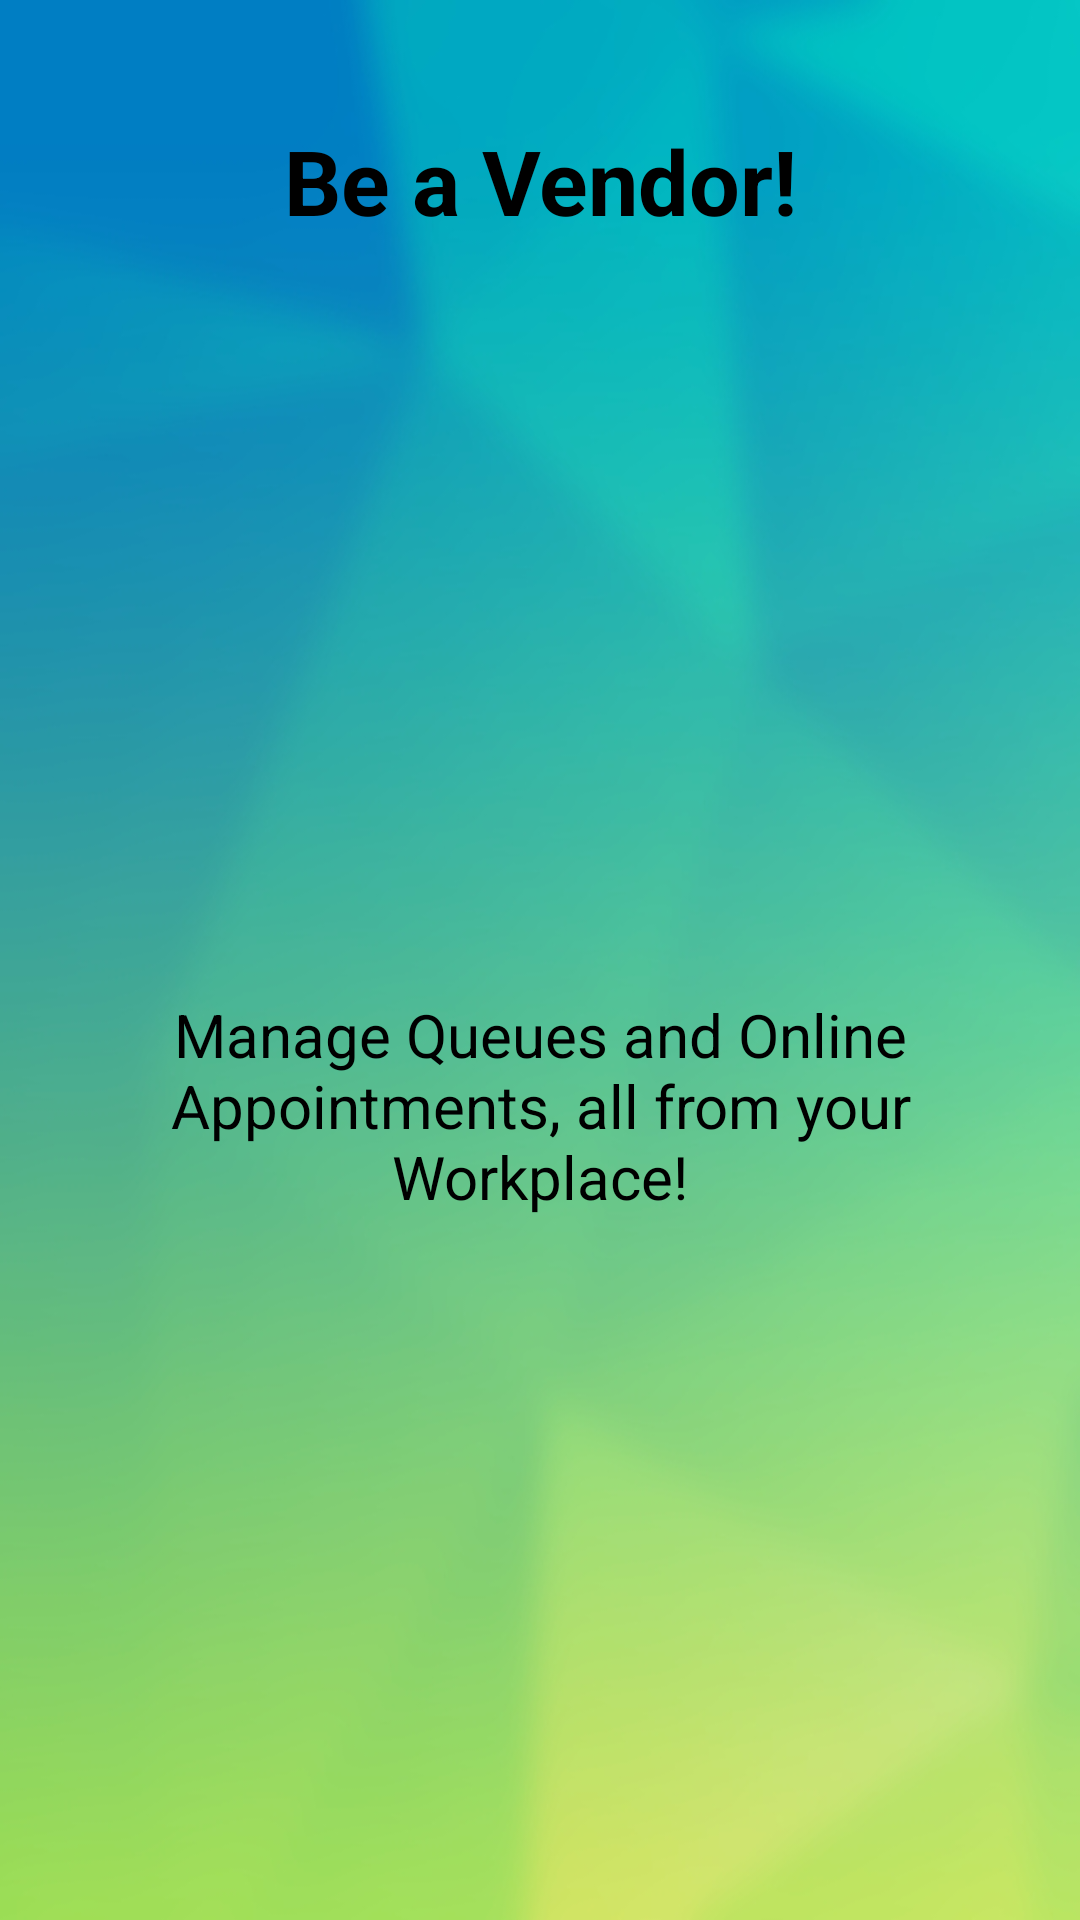

Write the Android layout XML for this screen, with the resource values it uses.
<!-- AndroidManifest.xml: application theme AppTheme -->
<!-- res/layout/slider_screen_1.xml -->
<?xml version="1.0" encoding="utf-8"?>
<RelativeLayout xmlns:android="http://schemas.android.com/apk/res/android"
    android:layout_width="match_parent"
    android:layout_height="match_parent"
    android:background="@mipmap/background2">

    <TextView
        android:layout_width="wrap_content"
        android:layout_height="wrap_content"
        android:paddingTop="40dp"
        android:id="@+id/screen_1_textview"
        android:text="@string/slide_1_title"
        android:textAlignment="center"
        android:textColor="@android:color/black"
        android:textSize="@dimen/slide_title"
        android:textStyle="bold"
        android:layout_alignParentTop="true"
        android:layout_centerHorizontal="true" />

    <ImageView
        android:contentDescription="@string/add_q_image"
        android:layout_width="@dimen/img_width_height"
        android:layout_height="@dimen/img_width_height"
        android:src="@mipmap/vendor"
        android:id="@+id/imageView3"
        android:layout_marginTop="61dp"
        android:layout_below="@+id/screen_1_textview"
        android:layout_centerHorizontal="true" />

    <TextView
        android:layout_width="wrap_content"
        android:layout_height="wrap_content"
        android:paddingTop="40dp"
        android:paddingLeft="@dimen/desc_padding"
        android:paddingRight="@dimen/desc_padding"
        android:text="@string/slide_1_desc"
        android:textAlignment="center"
        android:textColor="@android:color/black"
        android:textSize="@dimen/slide_desc"
        android:layout_below="@+id/imageView3"
        android:layout_alignParentStart="true" />

</RelativeLayout>
<!-- resources referenced by this layout -->
<resources>
  <dimen name="desc_padding">40dp</dimen>
  <dimen name="img_width_height">150dp</dimen>
  <dimen name="slide_desc">20sp</dimen>
  <dimen name="slide_title">30sp</dimen>
  <!-- mipmap background2: jpg bitmap (mipmap-xhdpi, 87623 bytes) -->
  <string name="add_q_image">add_q_image</string>
  <string name="slide_1_desc">Manage Queues and Online Appointments, all from your Workplace!</string>
  <string name="slide_1_title">Be a Vendor!</string>
  <style name="AppTheme" parent="Theme.AppCompat.Light.DarkActionBar">
          
          <item name="colorPrimary">@color/colorPrimary</item>
          <item name="colorPrimaryDark">@color/colorPrimaryDark</item>
          <item name="colorAccent">@color/colorAccent</item>
      </style>
  <color name="colorPrimary">#009688</color>
  <color name="colorPrimaryDark">#009688</color>
  <color name="colorAccent">#f5f5f5</color>
</resources>
